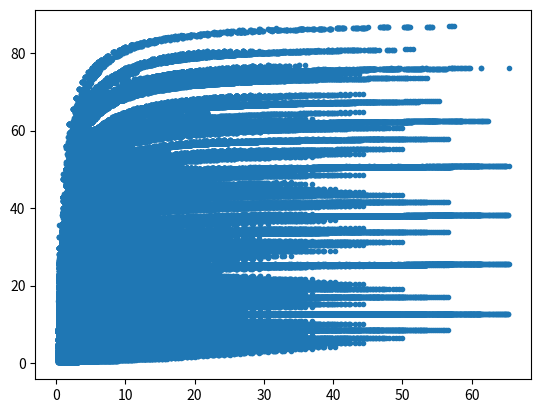

Recreate this plot in Python.
import matplotlib.pyplot as plt
import numpy as np
import math

F = 100 #MHz
N = 192
M = 128
R = 13
C = 13
K = 3
S = 1

ratio = 0.80

DSP = 2800 * ratio
LUT = 303600 * ratio
FF = 607200 * ratio
BRAM = 2060*1024 * ratio


value = []

for Tr in np.arange(1.0, R+1, 1):
    for Tc in np.arange(1.0, C+1, 1):
        for Tn in np.arange(1.0, N+1, 1):
            for Tm in np.arange(1.0, M+1, 1):
                if(Tm*(Tn*3+(Tn-1)*2) < DSP):
                    if(Tm*(Tn*135 + (Tn-1)*214) < LUT):
                        if(Tm*(Tn*128 + (Tn-1)*227) < FF):
                            if(Tn*(S*(Tr-1)+K)*(S*(Tc-1)+K)+Tm*Tn*K*K+Tm*Tr*Tc < BRAM):
                                value.append([Tr, Tc, Tm, Tn])


y = [((M*R*C*N*K*K*2*F/1000)/ \
        (math.ceil(M/tm)*math.ceil(N/tn)*(R/tr)*(C/tc)*(4*(math.log(tn,2)+1)+tr*tc*K*K)), \
        tr, tc, tm, tn)
        for tr, tc, tm, tn in value]


x = [((R*C*M*N*K*K*2/4)/ \
        ((R/tr*C/tc*M/tm*N/tn)*(tm*tn*K*K + tn*(S*(tc-1)+K)*(S*(tr-1)+K)) \
        + (R/tr*C/tc*M/tm)*(tm*tr*tc)), tr, tc, tm, tn) \
        for tr, tc, tm, tn in value]
xx = [x1[0] for x1 in x]
yy = [y1[0] for y1 in y]


for i in range(0, len(x)):
    if(x[i][0] > 55 and y[i][0] > 80):
        print("CTC=%f\tCP=%f\tTr=%f\tTc=%f\tTm=%f\tTn=%f\tBW=%f" % (x[i][0], y[i][0], y[i][1], y[i][2], y[i][3], y[i][4], y[i][0]/x[i][0]))

plt.plot(xx, yy, '.')

plt.show()



